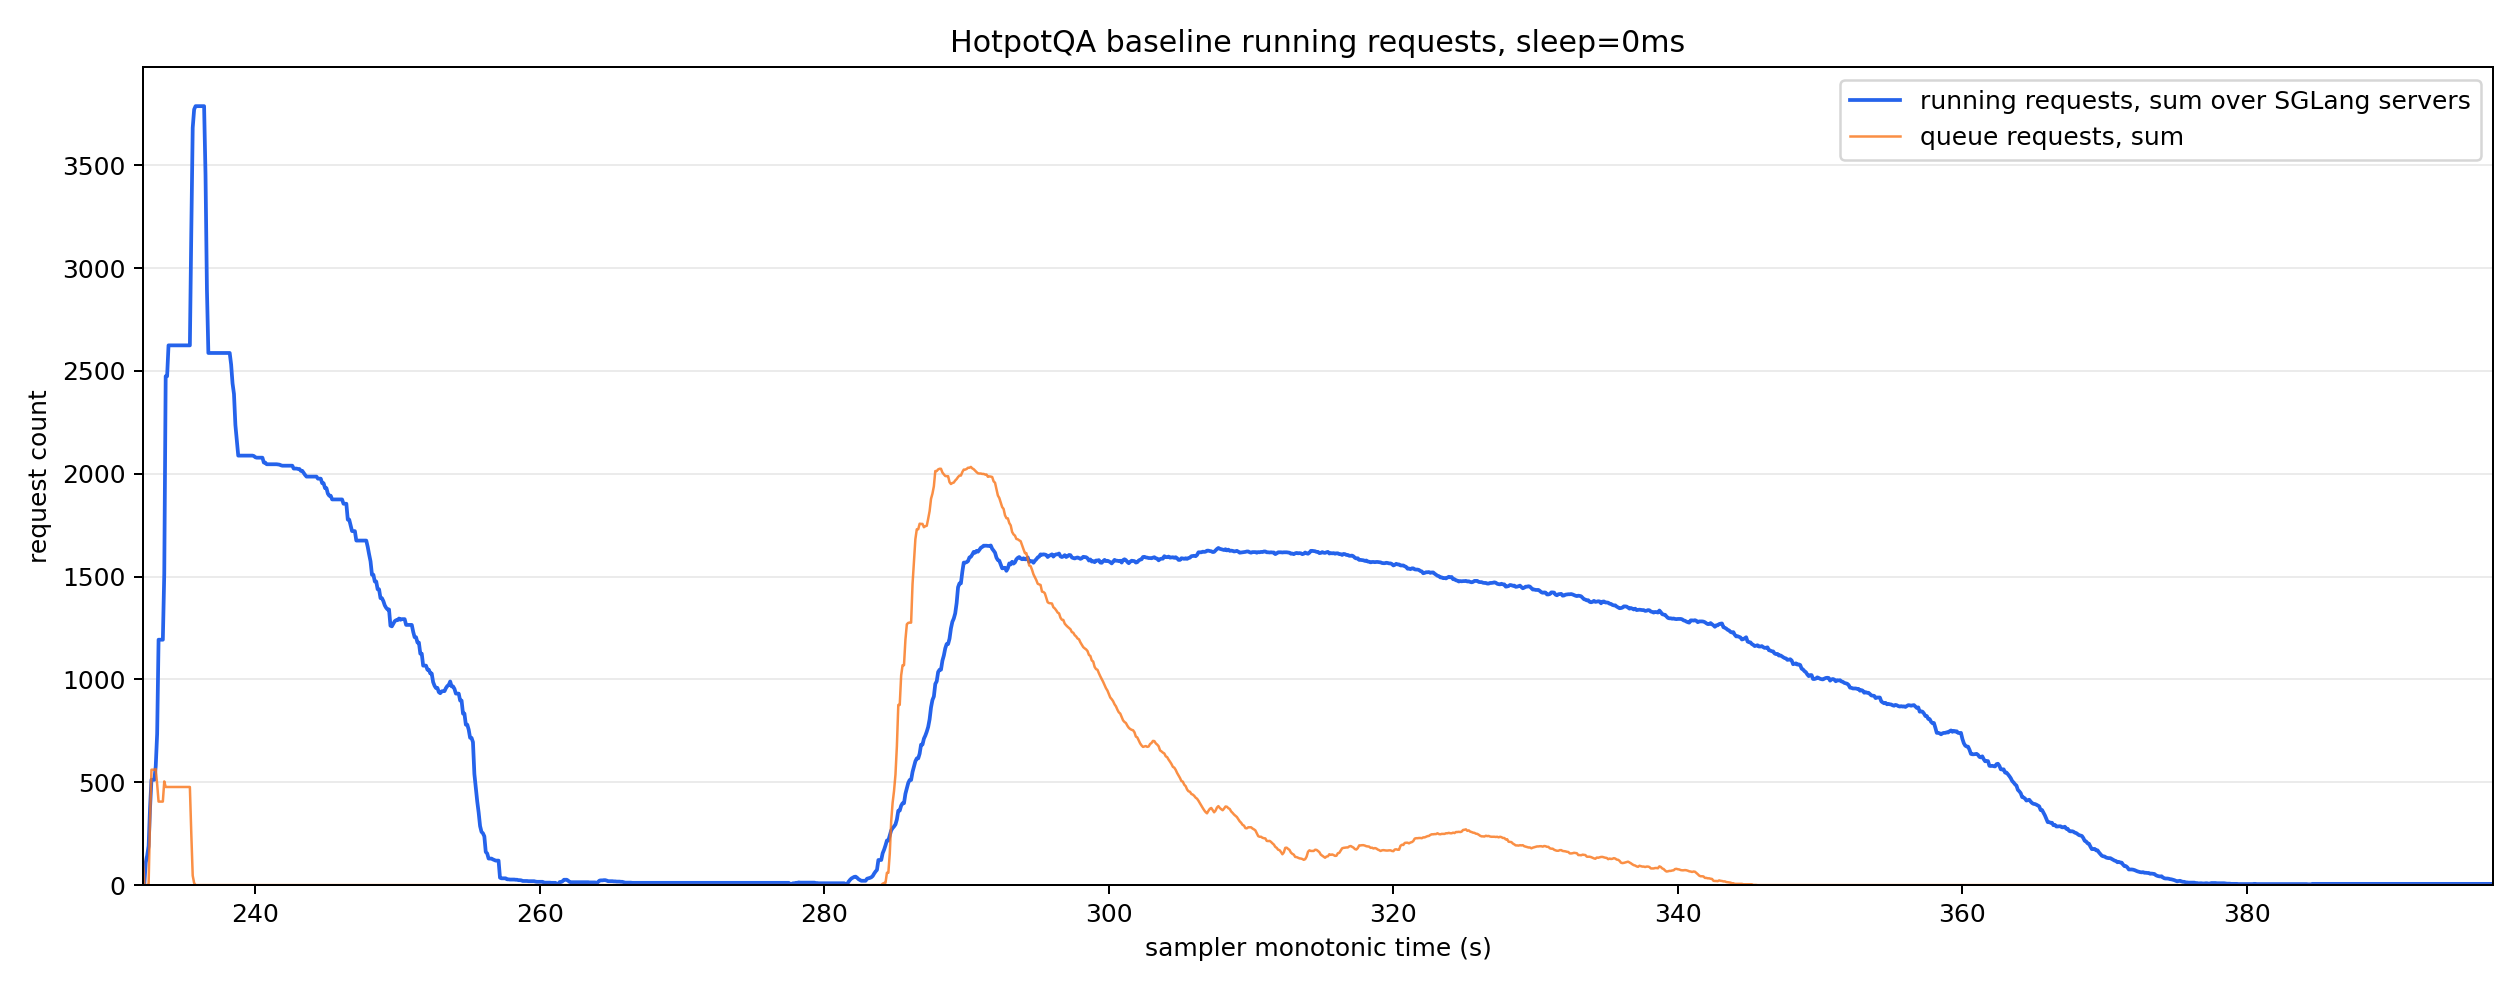

The table this chart was drawn from, first rows:
monotonic_s, running_reqs_sum, queue_reqs_sum, gen_throughput_sum, decode_sum_seq_lens_sum, num_servers_sampled
232.1, 5.0, 134.0, 0.0, 0.0, 8
232.2, 8.0, 0.0, 0.0, 0.0, 8
232.3, 110.0, 0.0, 0.0, 0.0, 8
232.4, 144.0, 0.0, 0.0, 0.0, 8
232.5, 190.0, 6.0, 0.0, 0.0, 8
232.6, 375.0, 316.0, 0.0, 0.0, 8
232.7, 512.0, 561.0, 0.0, 0.0, 8
232.8, 512.0, 561.0, 0.0, 0.0, 8
232.9, 512.0, 561.0, 0.0, 0.0, 8
233.0, 577.0, 564.0, 0.0, 0.0, 8
233.1, 736.0, 491.0, 0.0, 0.0, 8
233.2, 1193, 406.0, 0.0, 0.0, 8
233.3, 1193, 406.0, 0.0, 0.0, 8
233.4, 1193, 406.0, 0.0, 0.0, 8
233.5, 1193, 406.0, 0.0, 0.0, 8
233.6, 1513, 504.0, 0.0, 0.0, 8
233.7, 2474, 477.0, 0.0, 0.0, 8
233.8, 2474, 477.0, 0.0, 0.0, 8
233.9, 2624, 477.0, 0.0, 0.0, 8
234.0, 2624, 477.0, 0.0, 0.0, 8
234.1, 2624, 477.0, 0.0, 0.0, 8
234.2, 2624, 477.0, 0.0, 0.0, 8
234.3, 2624, 477.0, 0.0, 0.0, 8
234.4, 2624, 477.0, 0.0, 0.0, 8
234.5, 2624, 477.0, 0.0, 0.0, 8
234.6, 2624, 477.0, 0.0, 0.0, 8
234.7, 2624, 477.0, 0.0, 0.0, 8
234.8, 2624, 477.0, 0.0, 0.0, 8
234.9, 2624, 477.0, 0.0, 0.0, 8
235.0, 2624, 477.0, 0.0, 0.0, 8
235.1, 2624, 477.0, 0.0, 0.0, 8
235.2, 2624, 477.0, 0.0, 0.0, 8
235.3, 2624, 477.0, 0.0, 0.0, 8
235.4, 2624, 477.0, 0.0, 0.0, 8
235.5, 3175, 250.0, 0.0, 0.0, 8
235.6, 3682, 46.0, 0.0, 0.0, 8
235.7, 3771, 10.0, 0.0, 0.0, 8
235.8, 3787, 0.0, 0.0, 0.0, 8
235.9, 3787, 0.0, 0.0, 0.0, 8
236.0, 3787, 0.0, 0.0, 0.0, 8
236.1, 3787, 0.0, 0.0, 0.0, 8
236.2, 3787, 0.0, 0.0, 0.0, 8
236.3, 3787, 0.0, 0.0, 0.0, 8
236.4, 3787, 0.0, 0.0, 0.0, 8
236.5, 3453, 0.0, 1080, 296170, 8
236.6, 2893, 0.0, 3295, 949377, 8
236.7, 2587, 0.0, 4441, 1266003, 8
236.8, 2587, 0.0, 4441, 1266003, 8
236.9, 2587, 0.0, 4441, 1266003, 8
237.0, 2587, 0.0, 4441, 1266003, 8
237.1, 2587, 0.0, 4441, 1266003, 8
237.2, 2587, 0.0, 4441, 1266003, 8
237.3, 2587, 0.0, 4441, 1266003, 8
237.4, 2587, 0.0, 4441, 1266003, 8
237.5, 2587, 0.0, 4441, 1266003, 8
237.6, 2587, 0.0, 4441, 1266003, 8
237.7, 2587, 0.0, 4441, 1266003, 8
237.8, 2587, 0.0, 4441, 1266003, 8
237.9, 2587, 0.0, 4441, 1266003, 8
238.0, 2587, 0.0, 4441, 1266003, 8
... 1,593 more rows
